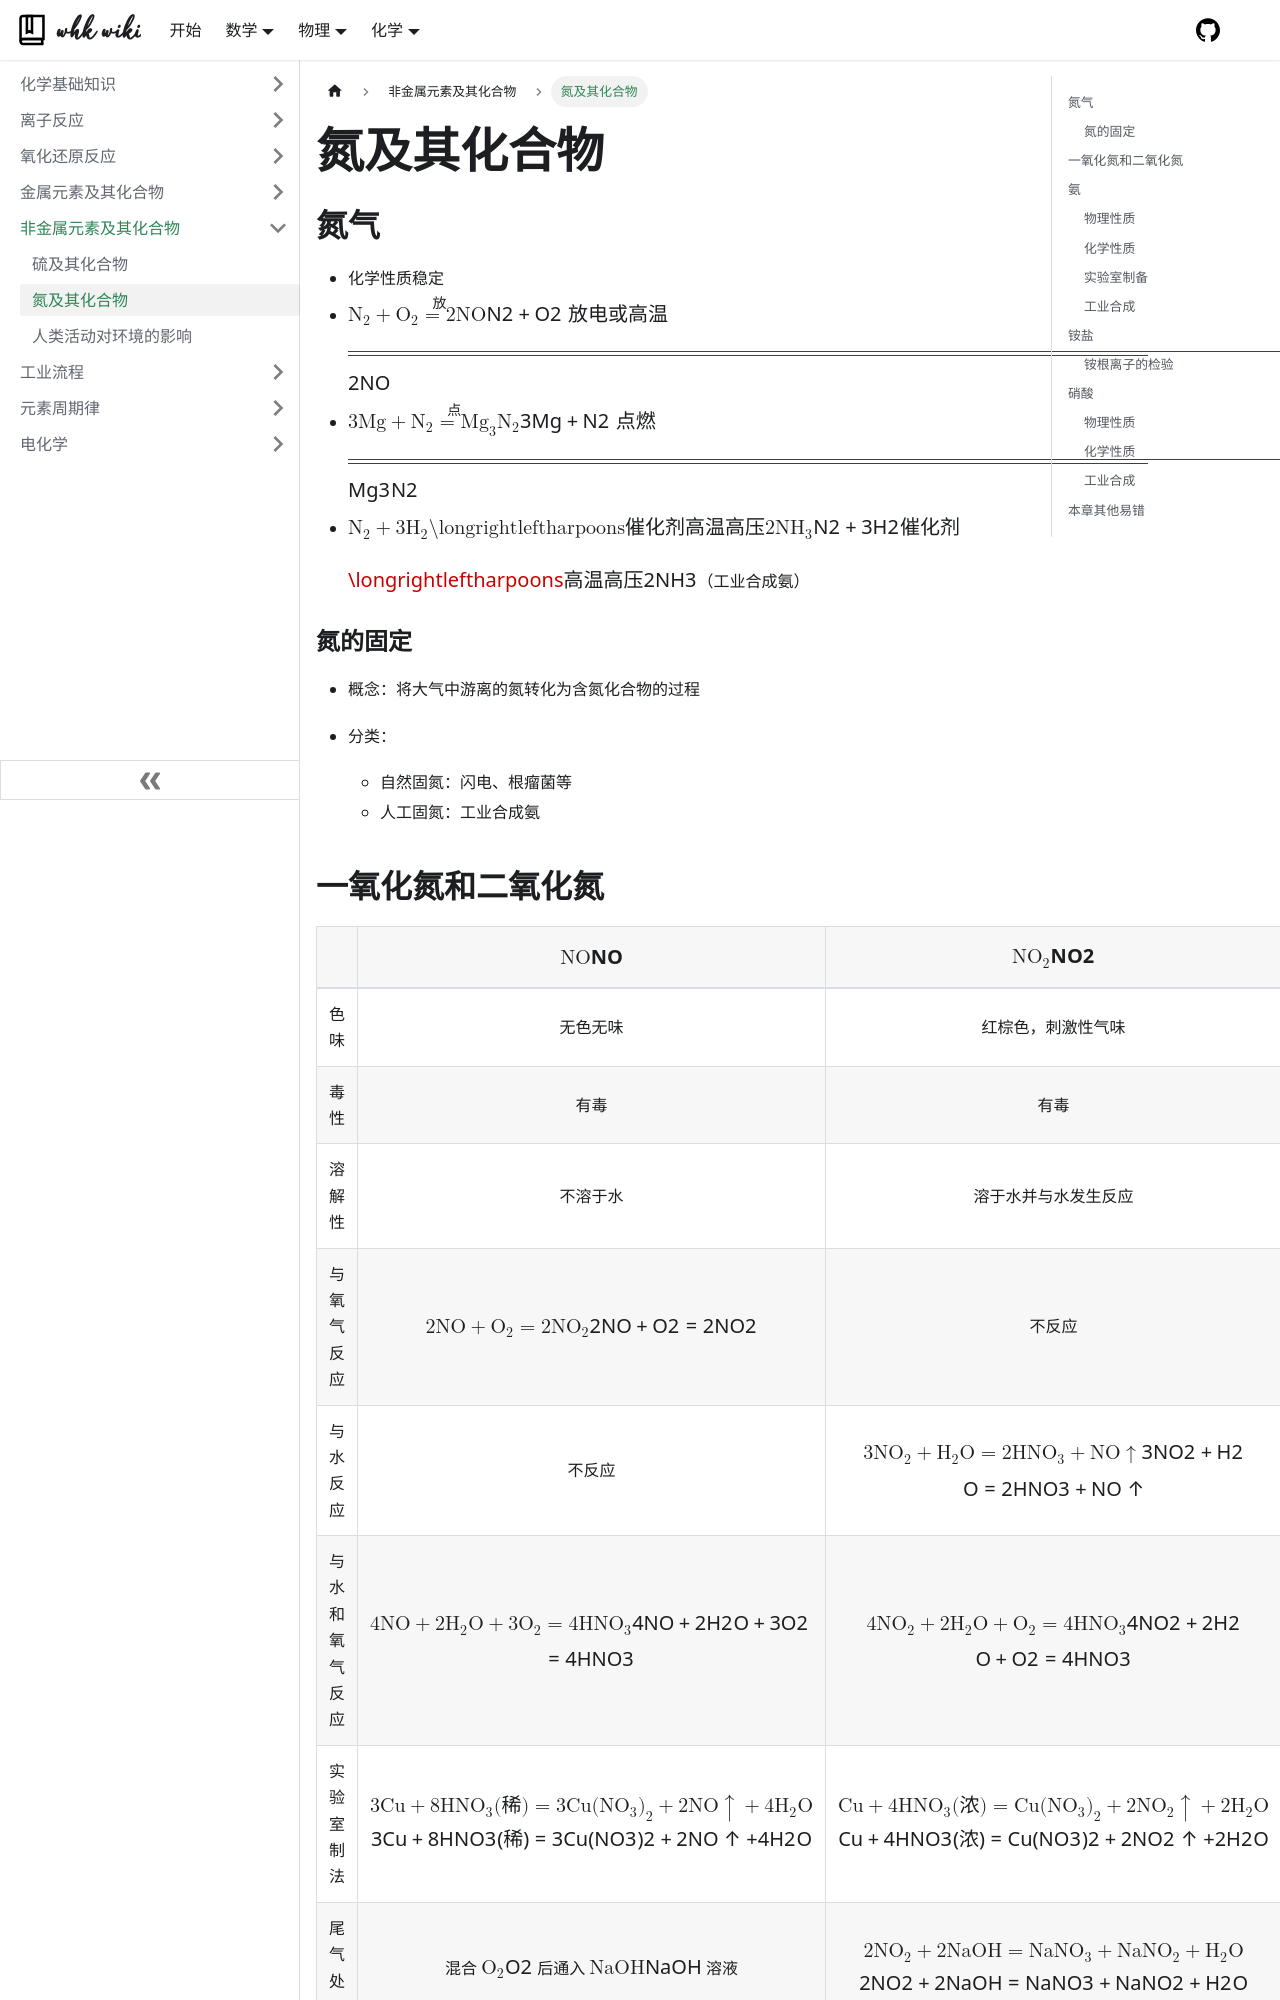

repository: whk-wiki/whk-wiki · page: chemistry/element/nonmetal/nitrogen.html · generator: docusaurus

---
sidebar_position: 2
description: 氮气、一氧化氮、二氧化氮、氨、铵盐、硝酸的性质。
---

# 氮及其化合物

## 氮气

- 化学性质稳定
- $\rm{N_2+O_2\xlongequal{放电或高温}2NO}$
- $\rm{3Mg+N_2\xlongequal{点燃}Mg_3N_2}$
- $\rm{N_2+3H_2\overset{高温高压}{\underset{催化剂}\longrightleftharpoons}}2NH_3$（工业合成氨）

### 氮的固定

- 概念：将大气中游离的氮转化为含氮化合物的过程

- 分类：
  - 自然固氮：闪电、根瘤菌等
  - 人工固氮：工业合成氨
